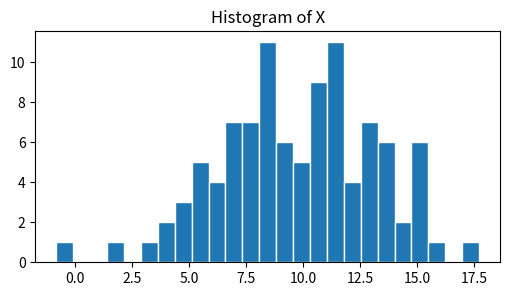
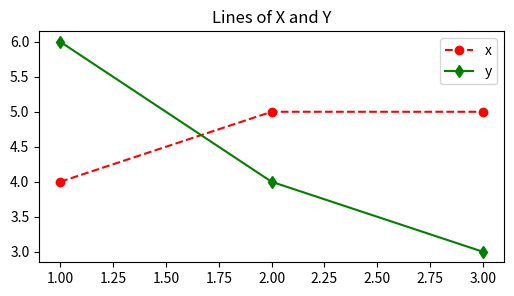
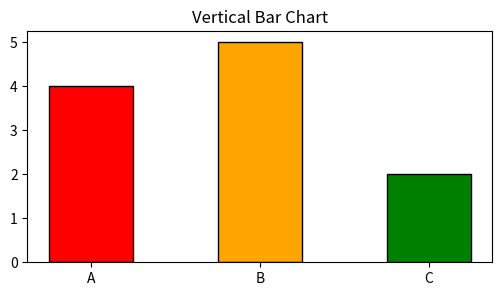
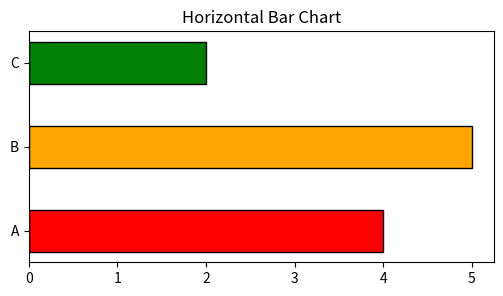
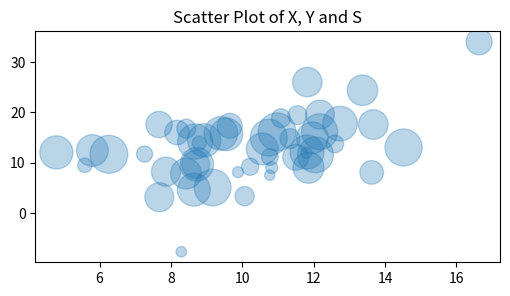
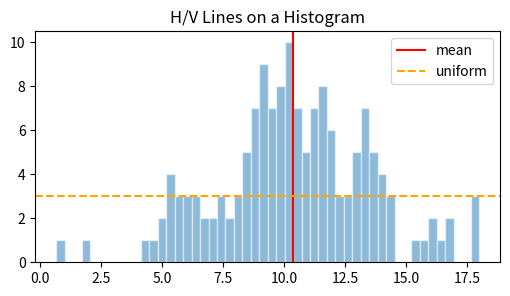
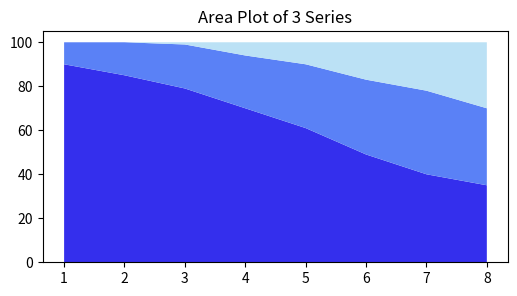

The matplotlib source for these figures, in order:
import numpy as np
import pandas as pd
import matplotlib.pyplot as plt

x = np.random.normal(10, 3, 100)

fig = plt.figure(figsize=(6, 3))
ax = fig.add_subplot(111)
ax.hist(x, bins=25, edgecolor="white")
ax.set_title("Histogram of X")

fig = plt.figure(figsize=(6, 3))
ax = fig.add_subplot(111)
ax.plot([1, 2, 3], [4, 5, 5], label="x", color="red", linestyle="--", marker="o")
ax.plot([1, 2, 3], [6, 4, 3], label="y", color="green", linestyle="-", marker="d")
ax.legend()
ax.set_title("Lines of X and Y")

fig = plt.figure(figsize=(6, 3))
ax = fig.add_subplot(111)
ax.bar(["A", "B", "C"], [4, 5, 2], color=["red", "orange", "green"], edgecolor="black", width=0.5)
ax.set_title("Vertical Bar Chart")

fig = plt.figure(figsize=(6, 3))
ax = fig.add_subplot(111)
ax.barh(["A", "B", "C"], [4, 5, 2], color=["red", "orange", "green"], edgecolor="black", height=0.5)
ax.set_title("Horizontal Bar Chart")

n = 50
x = np.random.normal(10, 3, n)
y = 1.2 * x + np.random.normal(0, 5, n)
s = np.random.uniform(50, 750, n)

fig = plt.figure(figsize=(6, 3))
ax = fig.add_subplot(111)
ax.scatter(x, y, s=s, alpha=0.3)
ax.set_title("Scatter Plot of X, Y and S")

n = 150
bins = 50
x = np.random.normal(10, 3, n)

fig = plt.figure(figsize=(6, 3))
ax = fig.add_subplot(111)
ax.hist(x, bins=bins, edgecolor="white", alpha=0.5)

ax.axvline(x=x.mean(), color="red", label="mean")
ax.axhline(y=len(x) / bins, color="orange", linestyle="--", label="uniform")
ax.legend()

ax.set_title("H/V Lines on a Histogram")

x = [1, 2, 3, 4, 5, 6, 7, 8]
y1 = [90, 85, 79, 70, 61, 49, 40, 35]
y2 = [10, 15, 20, 24, 29, 34, 38, 35]
y3 = [0,   0,  1,  6, 10, 17, 22, 30]
colors=("#342fed", "#5a81f6", "#bbe1f5")


fig = plt.figure(figsize=(6, 3))
ax = fig.add_subplot(111)
ax.stackplot(x, y1, y2, y3, colors=colors)
ax.set_title("Area Plot of 3 Series")





